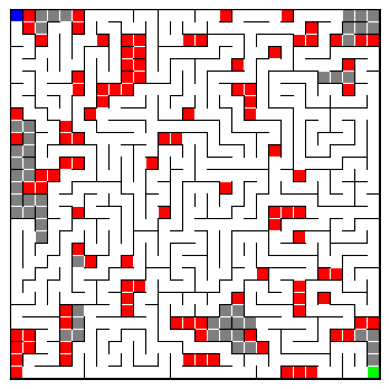

This chart was generated by the following Python code:
#!/usr/bin/env python3
# -*- coding: utf-8 -*-
"""
Created on Sat Nov 17 19:40:06 2018

@author: costalongam
"""

import random
import numpy as np
from fractions import Fraction
import matplotlib.pyplot as plt

class Cell(object):
    """ 
    A cell object as an element of a maze
    
    Parameters
    ----------
    
    i: int
        row position in maze
    j: int
        column position in maze
    """
    def __init__(self, i, j):
        self.i, self.j = i, j
        self.walls = {'top':True, 'bottom':True, 'left':True, 'right':True}
        self.prim_visited = False
        self.solve_visited = False
        self.type = None
    
    def break_wall(self, other):
        """ 
        Break the wall between cell self and cell other
        
        Parameters
        ----------
        
        other: Cell object
            neighbouring cell
        """
        if self.i == other.i:
            if self.j == other.j - 1:
                self.walls['right'] = False
                other.walls['left'] = False
            elif self.j == other.j + 1:
                self.walls['left'] = False
                other.walls['right'] = False
            else:
                raise ValueError('Can break a wall only between two neighboring cells')
        elif self.j == other.j:
            if self.i == other.i - 1:
                self.walls['bottom'] = False
                other.walls['top'] = False
            elif self.i == other.i + 1:
                self.walls['top'] = False
                other.walls['bottom'] = False
            else:
                raise ValueError('Can break a wall only between two neighboring cells')
        else:
            raise ValueError('Can break a wall only between two neighboring cells')
            
    def isDeadEnd(self):
        """ Return True if the cell has 3 walls """
        comp = 0
        for w in self.walls.values():
            if w:
                comp += 1
        return comp == 3
    
    def get_common_wall(self, other):
        """ 
        Return the common wall between cell self and cell other, with respect 
        to self
        
        Parameters
        ----------
        
        other: Cell object
            neighbouring cell
            
        Returns
        ---------- 
        
        str of corresponding wall
        """
        if self.i == other.i:
            if self.j < other.j:
                return 'right'
            elif self.j > other.j:
                return 'left'
        elif self.j == other.j:
            if self.i < other.i:
                return 'bottom'
            elif self.i > other.i:
                return 'top'
        else:
            raise ValueError('{0} and {1} are not neighbouring cells'.format(self, other))
            
    def __repr__(self):
        return 'cell at ({0}, {1})'.format(self.i, self.j)
    
    def __eq__(self, other):
        return self.i == other.i and self.j == other.j
    
    def __hash__(self):
        return hash((self.i, self.j))


class Maze(object):
    """ 
    Creates a p-rows and q-columns maze, starting from cell located at i0, j0
    
    Parameters
    ----------
    
    p: int
        number of rows of the maze
    q: int
        number of columns of the maze
    method: str, optional
        algorithm for maze generation. Possible values: dfs (depth first search), 
        prim
        Default: dfs
    braid_factor: float, optional
        Between 0 and 1. If 0, perfect maze (only one solution). If 1, maze 
        has no dead ends.
        Default: 0
    i0: int, optional
        row-coordinate of the starting point for maze construction. 
        Default: 0
    j0: int
        column-coordinate of the starting point for maze construction. 
        Default: 0
    """
    def __init__(self, p, q, method='dfs', braid_factor=0, i0=0, j0=0):
        self.p, self.q = p, q
        self.i0, self.j0 = i0, j0
        self.method = method
        self.braid_factor = braid_factor
        self.maze_map = [[Cell(i, j) for j in range(q)] for i in range(p)]
        self.make()
        
    def make(self):
        """ Build the maze using algorithm method. If braid_factor is 0, mazes are 
        perfect and have only one solution. """
        if self.method == 'dfs':
            cell_stack = [self.maze_map[self.i0][self.j0]]
            nv = 1
            N = self.p * self.q
            while nv < N:
                neighbours = self.get_neighbours(cell_stack[-1], kind='unvisited')
                if not neighbours:
                    cell_stack.pop()
                    continue
                cell_stack.append(random.choice(neighbours))
                Cell.break_wall(cell_stack[-2], cell_stack[-1])
                nv += 1
        elif self.method == 'prim':
            current_cell = self.maze_map[self.i0][self.j0]
            current_cell.prim_visited = True
            cell_stack = self.get_neighbours(current_cell)
            next_cell = random.choice(cell_stack)
            Cell.break_wall(current_cell, next_cell)
            next_cell.prim_visited = True
            cell_stack = list(set(cell_stack).union(self.get_neighbours(next_cell, kind='unvisited')))
            cell_stack.remove(next_cell)
            while cell_stack:
                next_cell = random.choice(cell_stack)
                next_cell.prim_visited = True
                valid_neighbours = [c for c in self.get_neighbours(next_cell) if c.prim_visited]
                if valid_neighbours:
                    other_cell = random.choice(valid_neighbours)
                    Cell.break_wall(next_cell, other_cell)
                    cell_stack = list(set(cell_stack).union(self.get_neighbours(next_cell, kind='unvisited')))
                cell_stack.remove(next_cell)
        else:
            raise ValueError('{0} is an unknow/unsupported method for maze generation'.format(self.method))
        self.break_dead_ends()  
            
    def solve(self, start=None, end=None, method='dead_end_filler'):
        """ 
        Solves the maze, starting at start and ending at end, using method
        
        Parameters
        ----------
        
        start: tuple of int
            starting cell coordinates. Randomly chosen if not provided.
        end: tuple of int
            ending cell coordinates. Randomly chosen if not provided.
        method: str
            method used to solve the maze
        """
        if start is None and not hasattr(self, 'start'):
            start = (random.randint(0, self.p - 1), random.randint(0, self.q - 1))
        if end is None and not hasattr(self, 'end'):
            end = (random.randint(0, self.p - 1), random.randint(0, self.q - 1))
            while end == start:
                end = (random.randint(0, self.p - 1), random.randint(0, self.q - 1))
        self.start = start
        self.end = end
        self.maze_map[self.start[0]][self.start[1]].type = 'start'
        self.maze_map[self.end[0]][self.end[1]].type = 'end'
        
        if method == 'dead_end_filler':
            new_dead_ends = self.fill_dead_end(tag='direct_dead_end')
            restore = new_dead_ends
            while new_dead_ends:
                for c, w in new_dead_ends:
                    c.walls[w] = True
                new_dead_ends = self.fill_dead_end(tag='indirect_dead_end')
                restore = restore + new_dead_ends
            for c, w in restore:
                c.walls[w] = False
        else:
            raise ValueError('{0} is not a known/implemented method for maze solving'.format(method))
            
    def get_dead_ends(self):
        """ Returns the list of all dead ends in the maze, except starting and 
        ending cells """
        dead_ends = []
        for i in range(self.p):
            for j in range(self.q):
                c = self.maze_map[i][j]
                if c.isDeadEnd():
                    dead_ends.append(c)
        return dead_ends
            
    def fill_dead_end(self, tag='direct_dead_end'):
        """ 
        Fills 'direct' dead ends in a maze 
        
        Parameters
        ----------
        
        tag: str
            tag to assign to cell found in dead ends.
            
        Returns
        ----------
        
        list of tuples of type (cell, wall) indicating walls to create to 
        isolate dead ends.
        """
        dead_ends = []
        for i in range(self.p):
            for j in range(self.q):
                c = self.maze_map[i][j]
                if c.isDeadEnd() and not c.solve_visited:
                    if (i, j) != self.start:
                        if (i, j) != self.end:
                            dead_ends.append(c)
                            c.type = tag
        walls_to_create = []
        for d in dead_ends:
            current_cell = d
            next_cell = self.get_neighbours(d, kind='accessible')
            while len(next_cell) == 1:
                current_cell.type = tag
                current_cell.solve_visited = True
                old_cell = current_cell
                current_cell = next_cell[0]
                if next_cell[0].type == 'start' or next_cell[0].type == 'end':
                    break
                next_cell = self.get_neighbours(current_cell, kind='accessible')
                next_cell = [c for c in next_cell if c != old_cell]
            walls_to_create.append((old_cell, old_cell.get_common_wall(current_cell)))
            walls_to_create.append((current_cell, current_cell.get_common_wall(old_cell)))
        return walls_to_create
    
    def break_dead_ends(self):
        """ Break dead ends in the maze. FUNCTION UNDER DEVELOPMENT: when braid_factor=1, 
        the maze might still have a tiny amount of dead ends... So far, this function 
        iterates over the dead ends, and choose randomly in a weighted list of boolean 
        if it has to break the dead end or not"""
        if self.braid_factor == 0:
            return
        else:
            # Creating a list to weight the number of dead end, according to braid_factor
            frac = Fraction.from_float(self.braid_factor)
            frac = frac.limit_denominator(10)
            rate = frac.denominator*[False]
            for ind in range(frac.numerator):
                rate[ind] = True
#            dead_ends = random.shuffle(self.get_dead_ends())
            dead_ends = self.get_dead_ends()
            for c in dead_ends:
                if c.isDeadEnd() and random.choice(rate):
                    n = self.get_neighbours(c, 'accessible')[0]
                    if n.i == c.i:
                        i2 = c.i
                        j2 = 2*c.j - n.j
                    elif n.j == c.j:
                        j2 = c.j
                        i2 = 2*c.i - n.i
                    try:
                        Cell.break_wall(c, self.maze_map[i2][j2])
                    except (ValueError, IndexError):
                        pass
                
            
    def get_neighbours(self, cell, kind='all'):
        """ 
        Returns the unvisited neighbours of a cell
        
        Parameters
        ----------
        
        cell: Cell object
            cell of interest
        kind: str
            type of neighbours to return. Possible values: all, unvisited (neighbours 
            that have all their walls), visited (neighbours that have at least one 
            broken wall), accessible (neighbours that has no common wall with cell)
            Default: all
            
        Returns
        ----------
        
        list of cell object corresponding to unvisited neighbours
        """
        delta = [(-1,0), (1,0), (0,1), (0,-1)]
        neighbours = []
        if kind == 'accessible':
            pair = {'top':(-1,0), 'bottom':(1,0), 'left':(0,-1), 'right':(0,1)}
            for k, v in cell.walls.items():
                if not v:
                    neighbours.append(self.maze_map[cell.i + pair[k][0]][cell.j + pair[k][1]])
            return neighbours
        for di, dj in delta:
            i2, j2 = cell.i + di, cell.j + dj
            if (0 <= i2 < self.p) and (0 <= j2 < self.q):
                neighbour = self.maze_map[i2][j2]
                if kind == 'all':
                    neighbours.append(neighbour)
                elif kind == 'unvisited':
                    if all(neighbour.walls.values()):
                        neighbours.append(neighbour)
                elif kind == 'visited':
                    if not all(neighbour.walls.values()):
                        neighbours.append(neighbour)
                elif kind == 'accessible':
                    pass
                else:
                    raise ValueError('Unknown kind of neighbour')
        return neighbours
    
    def get_image(self):
        """ Returns an image of the maze """
        im = np.ones((10*self.p + 1, 10*self.q + 1, 3))
        for i in range(self.p):
            for j in range(self.q):
                if self.maze_map[i][j].walls['top']:
                    im[10*i, 10*j:(10*(j + 1) + 1), :] = 0
                if self.maze_map[i][j].walls['left']:
                    im[10*i:(10*(i + 1) + 1), 10*j, :] = 0
                if self.maze_map[i][j].type == 'direct_dead_end':
                    im[(10*i + 1):10*(i + 1), (10*j + 1):10*(j + 1), 1:] = 0
                if self.maze_map[i][j].type == 'indirect_dead_end':
                    im[(10*i + 1):10*(i + 1), (10*j + 1):10*(j + 1), :] = 0.5
        im[10*self.p, :, :] = 0
        im[:, 10*self.q, :] = 0
        if hasattr(self, 'start'):
            istart = self.start[0]
            jstart = self.start[1]
            im[(10*istart + 1):10*(istart + 1), (10*jstart + 1):10*(jstart + 1), :2] = 0
        if hasattr(self, 'end'):
            iend = self.end[0]
            jend = self.end[1]
            im[(10*iend + 1):10*(iend + 1), (10*jend + 1):10*(jend + 1), ::2] = 0
        return im
    
    def plot(self):
        """ Dsplay the maze in a matplotlib figure """
        fig, ax = plt.subplots()
        ax.imshow(self.get_image())
        ax.tick_params(axis='both', bottom=False, top=False, labelbottom =False, 
                       left=False, right=False, labeltop =False, 
                       labelright =False, labelleft =False)
        fig.show()
        
    def __str__(self):
        maze_rows = ['-' * self.q*2]
        for i in range(self.p):
            maze_row = ['|']
            for j in range(self.q):
                if self.maze_map[i][j].walls['right']:
                    maze_row.append(' |')
                else:
                    maze_row.append('  ')
            maze_rows.append(''.join(maze_row))
            maze_row = ['|']
            for j in range(self.q):
                if self.maze_map[i][j].walls['bottom']:
                    maze_row.append('-+')
                else:
                    maze_row.append(' +')
            maze_rows.append(''.join(maze_row))
        return '\n'.join(maze_rows)
    
    def __repr__(self):
        return '{0} x {1} maze'.format(self.p, self.q)


if __name__ == "__main__":
    m = Maze(30, 30, method='dfs', braid_factor=0.5)
    print(m)
    m.solve(start=(0, 0), end=(m.p - 1, m.q - 1))
#    m.solve()
    m.plot()
